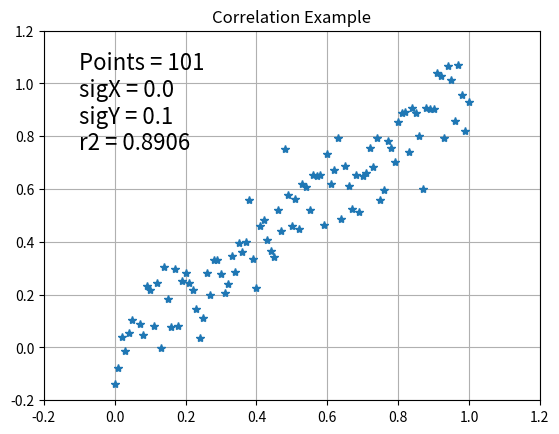
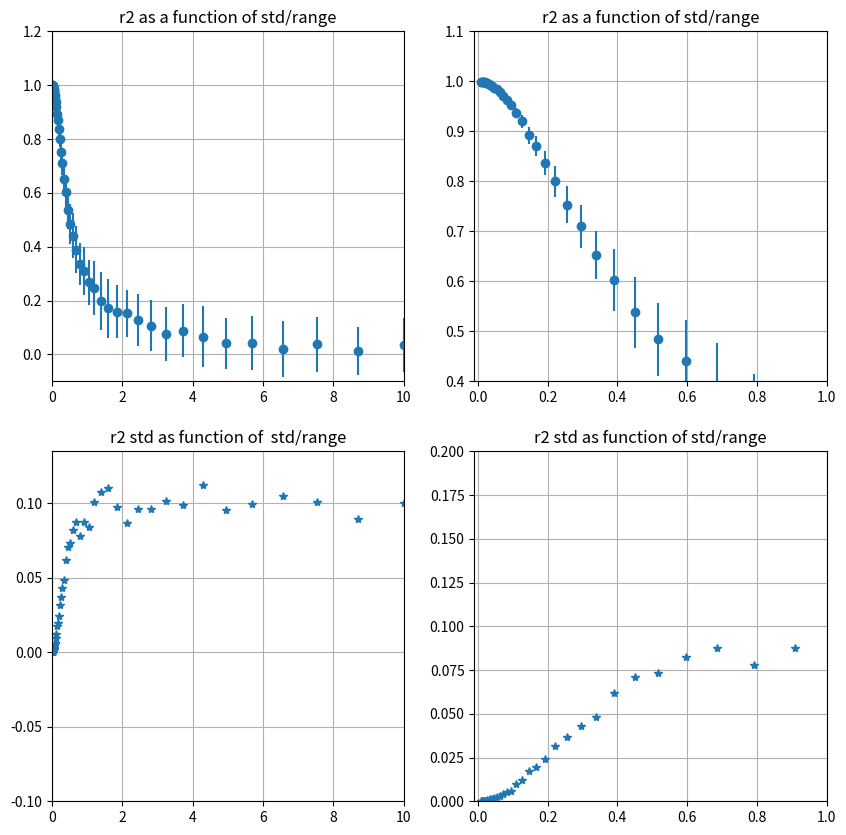
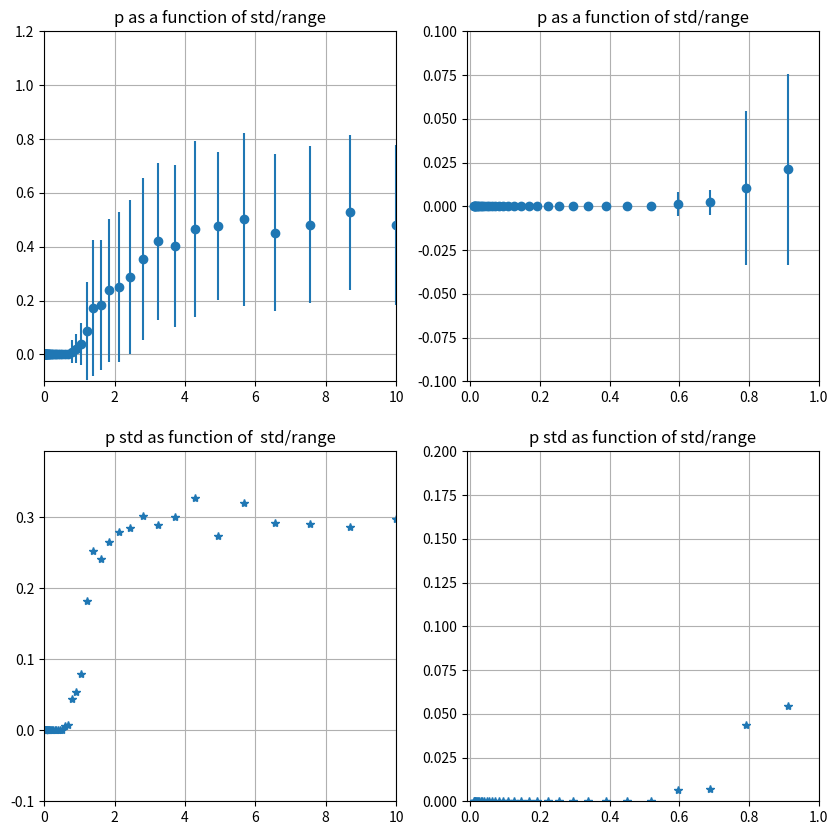
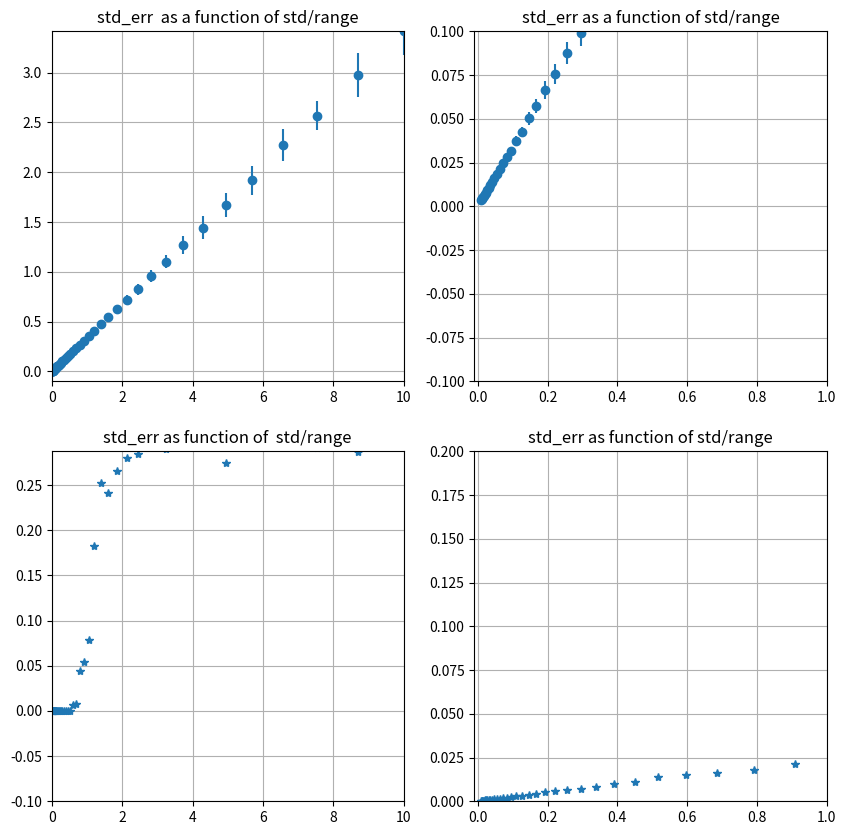

These charts were generated, in order, by the following Python code:
# -*- coding: utf-8 -*-
"""
In this file synthetic data is created and various statistical tools are tested.

"""

# What do I want to do
# create a 100 pt data set with range 0 to 1, with a certain amount of noise on each point
# plot r2 as a function of the noise
# profit

import matplotlib.pyplot as plt
import numpy as np
from scipy import stats


def make_test_set(numPoints, sigmaX, sigmaY):
    """creates a random linear data set with stated noise and numPoints.
    range of data is from 0 to 1
    
    args:
        numPoints: number of points in data set
        sigmaX: standard deviation on x points
        sigmaY: standard deviation on y points
    
    returns:
        valuePairs: list of x,y values
    """
    minX = 0
    maxX = 1
    trueXY = np.linspace(minX, maxX, numPoints)
    yVals = [x + np.random.normal(scale=sigmaY) for x in trueXY]
    xVals = [x + np.random.normal(scale=sigmaX) for x in trueXY]

    valuePairs = zip(xVals, yVals)
    return valuePairs
    # print(list(valuePairs))


def plot_zip_pair(zippedList, settingsString):
    x, y = zip(*zippedList)
    slope, intercept, r_value, p_value, std_err = stats.linregress(x, y)
    print(slope, intercept, r_value, p_value, std_err)

    plt.figure(1)
    plt.title("Correlation Example")
    plt.text(-0.1, 0.75, settingsString + "r2 = " + str(r_value ** 2)[0:6], fontsize=16)
    plt.axis([-0.2, 1.2, -0.2, 1.2])
    plt.grid(True)
    plt.plot(x, y, "*")
    plt.show()


def test_plot(numPoints, sigmaX, sigmaY):
    vP = make_test_set(numPoints, sigmaX, sigmaY)
    settingsString = (
        "Points = "
        + str(numPoints)
        + "\nsigX = "
        + str(sigmaX)
        + "\nsigY = "
        + str(sigmaY)
        + "\n"
    )
    plot_zip_pair(vP, settingsString)


def calc_mult_sets(numSets, numPoints, sigmaX, sigmaYs):
    r2mean = []
    r2std = []
    p_mean = []
    p_std = []
    std_err_mean = []
    std_err_std = []
    for sigmaY in sigmaYs:
        r2 = []
        p = []
        std_errs = []
        for x in range(0, numSets):
            vp = make_test_set(numPoints, sigmaX, sigmaY)
            x, y = zip(*vp)
            slope, intercept, r_value, p_value, std_err = stats.linregress(x, y)
            r2.append(r_value)
            p.append(p_value)
            std_errs.append(std_err)
        r2mean.append(np.mean(r2))
        r2std.append(np.std(r2))
        p_mean.append(np.mean(p))
        p_std.append(np.std(p))
        std_err_mean.append(np.mean(std_errs))
        std_err_std.append(np.std(std_errs))

    return zip(sigmaYs, r2mean, r2std, p_mean, p_std, std_err_mean, std_err_std)


def code_tbd_1(numPoints, sigmaY, numSets=100):
    """given error to range ratio, return expected max r2"""
    r2 = []
    for x in range(0, numSets):
        vp = make_test_set(numPoints, 0, sigmaY)
        x, y = zip(*vp)
        slope, intercept, r_value, p_value, std_err = stats.linregress(x, y)
        r2.append(r_value)
    return np.mean(r2), np.std(r2)


def code_tbd_2():
    """given expected r2, return maximum error to range ratio"""


if __name__ == "__main__":
    numPoints = 101
    sigmaX = 0.00
    sigmaY = 0.1
    test_plot(numPoints, sigmaX, sigmaY)

    numSets = 100
    sigmaYs = np.logspace(-2, 1, 50)
    r2s = calc_mult_sets(numSets, numPoints, sigmaX, sigmaYs)

    sigmaY, r2mean, r2std, p_mean, p_std, std_err_mean, std_err_std = zip(*r2s)

    fig, axs = plt.subplots(nrows=2, ncols=2, figsize=(10, 10), sharex=False)
    ax0 = axs[0, 0]
    ax0.set_title("r2 as a function of std/range")
    ax0.errorbar(sigmaY, r2mean, yerr=r2std, fmt="o")
    ax0.axis([-0.01, max(sigmaY), -0.1, 1.2])
    ax0.grid(True)

    ax1 = axs[0, 1]
    ax1.set_title("r2 as a function of std/range")
    ax1.errorbar(sigmaY, r2mean, yerr=r2std, fmt="o")
    ax1.axis([-0.01, 1, 0.4, 1.1])
    ax1.grid(True)

    ax3 = axs[1, 0]
    ax3.set_title("r2 std as function of  std/range")
    ax3.plot(sigmaY, r2std, "*")
    ax3.axis([-0.01, max(sigmaY), -0.1, max(r2std) * 1.2])
    ax3.grid(True)

    ax4 = axs[1, 1]
    ax4.set_title("r2 std as function of std/range")
    ax4.plot(sigmaY, r2std, "*")
    ax4.axis([-0.01, 1, 0, 0.2])
    ax4.grid(True)

    plt.show()

    fig, axs = plt.subplots(nrows=2, ncols=2, figsize=(10, 10), sharex=False)
    ax0 = axs[0, 0]
    ax0.set_title("p as a function of std/range")
    ax0.errorbar(sigmaY, p_mean, yerr=p_std, fmt="o")
    ax0.axis([-0.01, max(sigmaY), -0.1, 1.2])
    ax0.grid(True)

    ax1 = axs[0, 1]
    ax1.set_title("p as a function of std/range")
    ax1.errorbar(sigmaY, p_mean, yerr=p_std, fmt="o")
    ax1.axis([-0.01, 1, -0.1, 0.1])
    ax1.grid(True)

    ax3 = axs[1, 0]
    ax3.set_title("p std as function of  std/range")
    ax3.plot(sigmaY, p_std, "*")
    ax3.axis([-0.01, max(sigmaY), -0.1, max(p_std) * 1.2])
    ax3.grid(True)

    ax4 = axs[1, 1]
    ax4.set_title("p std as function of std/range")
    ax4.plot(sigmaY, p_std, "*")
    ax4.axis([-0.01, 1, 0, 0.2])
    ax4.grid(True)

    plt.show()

    fig, axs = plt.subplots(nrows=2, ncols=2, figsize=(10, 10), sharex=False)
    ax0 = axs[0, 0]
    ax0.set_title("std_err  as a function of std/range")
    ax0.errorbar(sigmaY, std_err_mean, yerr=std_err_std, fmt="o")
    ax0.axis([-0.01, max(sigmaY), -0.1, np.max(std_err_mean)])
    ax0.grid(True)

    ax1 = axs[0, 1]
    ax1.set_title("std_err as a function of std/range")
    ax1.errorbar(sigmaY, std_err_mean, yerr=std_err_std, fmt="o")
    ax1.axis([-0.01, 1, -0.1, 0.1])
    ax1.grid(True)

    ax3 = axs[1, 0]
    ax3.set_title("std_err as function of  std/range")
    ax3.plot(sigmaY, p_std, "*")
    ax3.axis([-0.01, max(sigmaY), -0.1, max(std_err_std) * 1.2])
    ax3.grid(True)

    ax4 = axs[1, 1]
    ax4.set_title("std_err as function of std/range")
    ax4.plot(sigmaY, std_err_std, "*")
    ax4.axis([-0.01, 1, 0, 0.2])
    ax4.grid(True)

    plt.show()

    print(code_tbd_1(101, 0.1, numSets=1000))
